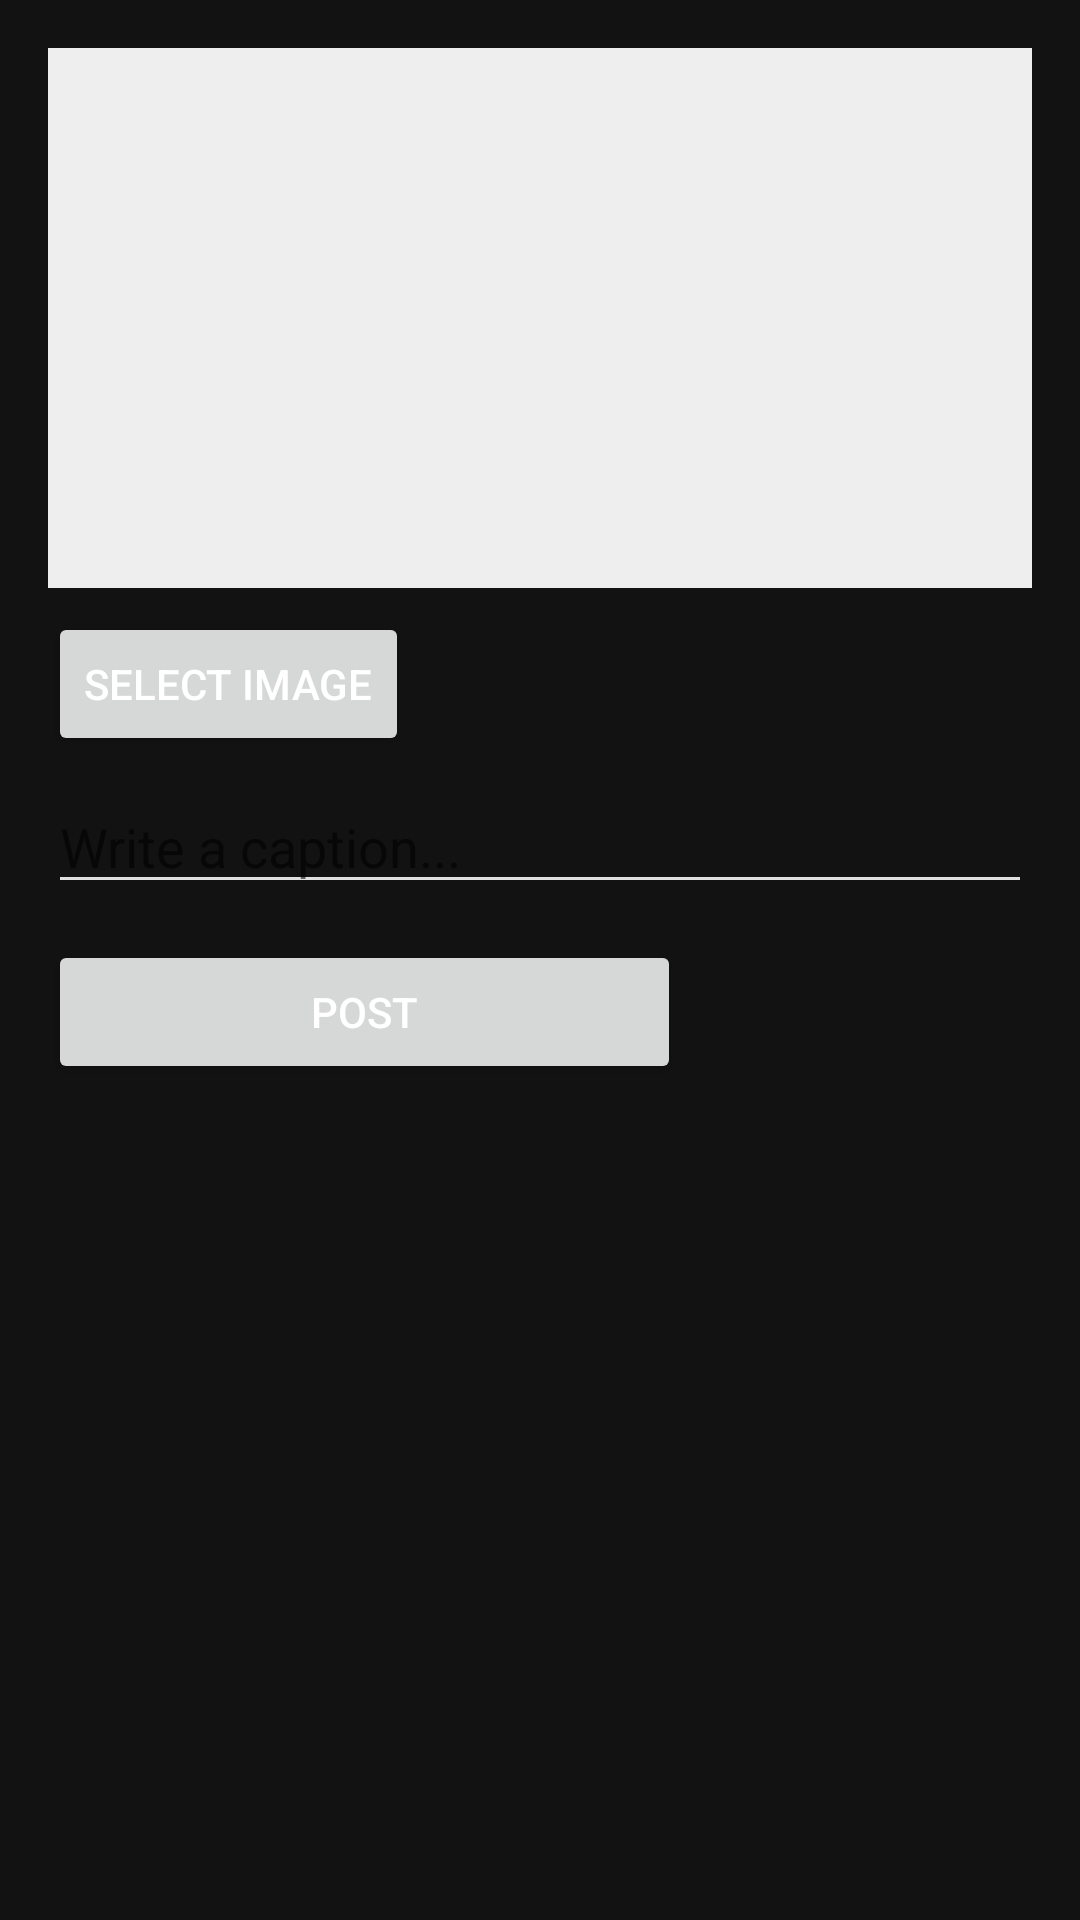

Produce the Android XML layout that renders to this screen, including the resource entries it uses.
<!-- AndroidManifest.xml: application theme Theme.PawAmigo -->
<!-- res/layout/dialog_add_post.xml -->
<?xml version="1.0" encoding="utf-8"?>
<LinearLayout xmlns:android="http://schemas.android.com/apk/res/android"
    android:layout_width="match_parent"
    android:layout_height="wrap_content"
    android:orientation="vertical"
    android:padding="16dp">

    <ImageView
        android:id="@+id/ivPreview"
        android:layout_width="match_parent"
        android:layout_height="180dp"
        android:background="#EEE"
        android:scaleType="centerCrop" />

    <Button
        android:id="@+id/btnPickImage"
        android:layout_width="wrap_content"
        android:layout_height="wrap_content"
        android:layout_marginTop="8dp"
        android:text="Select Image" />

    <EditText
        android:id="@+id/etCaption"
        android:layout_width="match_parent"
        android:layout_height="wrap_content"
        android:layout_marginTop="8dp"
        android:hint="Write a caption..."
        android:inputType="textMultiLine" />

    <Button
        android:id="@+id/btnSubmitPost"
        android:layout_width="211dp"
        android:layout_height="wrap_content"
        android:layout_marginTop="12dp"
        android:text="Post" />
</LinearLayout>
<!-- resources referenced by this layout -->
<resources>
  <style name="Theme.PawAmigo" parent="Theme.MaterialComponents.DayNight.NoActionBar">
          
          <item name="colorPrimary">@color/purple_500</item>
          <item name="colorPrimaryVariant">@color/purple_700</item>
          <item name="colorSecondary">@color/teal_200</item>
          <item name="colorOnPrimary">@color/white</item>
  
          
          <item name="android:windowBackground">@color/background_dark</item>
          <item name="android:statusBarColor">@color/black</item>
          <item name="android:navigationBarColor">@color/background_dark</item>
  
          
          <item name="android:textColorPrimary">@color/white</item>
          <item name="android:textColorSecondary">@color/gray_light</item>
  
          
          <item name="textInputStyle">@style/Widget.MaterialComponents.TextInputLayout.FilledBox.Dense</item>
          <item name="materialButtonStyle">@style/Widget.MaterialComponents.Button</item>
  
          
          <item name="android:forceDarkAllowed">false</item>
  
          
          <item name="android:theme">@style/Theme.PawAmigo</item>
      </style>
  <color name="purple_500">@color/salmon</color>
  <color name="purple_700">@color/salmon</color>
  <color name="teal_200">#FF03DAC5</color>
  <color name="white">#FFFFFFFF</color>
  <color name="background_dark">#121212</color>
  <color name="black">#FF000000</color>
  <color name="gray_light">#E0E0E0</color>
  <color name="salmon">#FF6B6B</color>
</resources>
